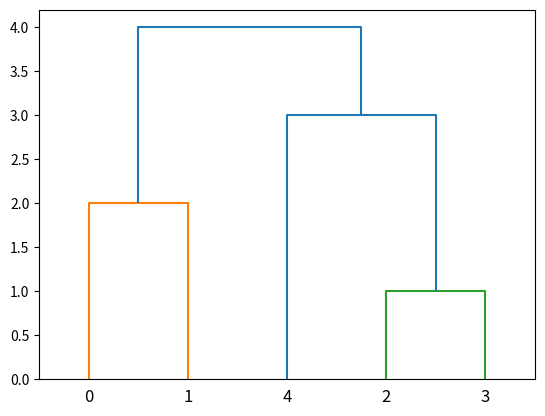

This chart was generated by the following Python code:
import numpy as np
import matplotlib.pyplot as plt
from scipy.cluster.hierarchy import linkage, dendrogram

# ランダムなデータセットを作成
# np.random.seed(0)
# data = np.random.rand(5, 2)  # 5つのサンプル、2次元データ
data = np.asarray([[0.1], [0.2], [0.5], [0.6], [0.9]])

# 階層クラスタリングを実行
Z = linkage(data, method='ward')
for i in range(Z.shape[0]):
    Z[i][2] = i+1

# リンク行列を表示
print(Z)

dendrogram(Z)
plt.show()